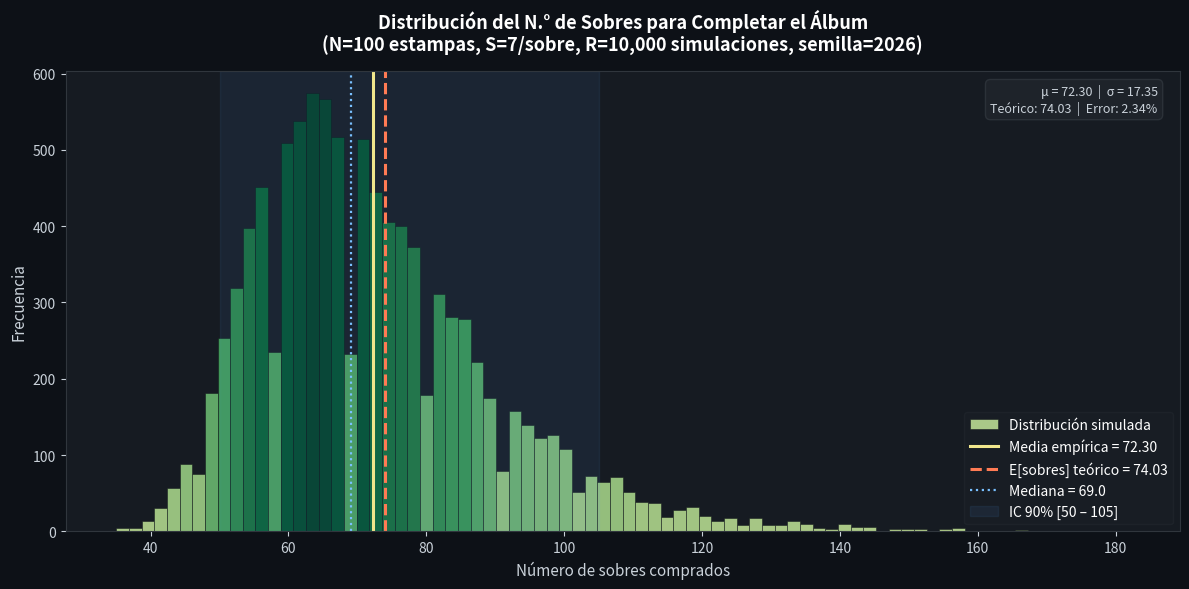

Write the Python code that produced this figure.
import numpy as np
import matplotlib.pyplot as plt
import matplotlib.ticker as ticker
from math import log
import math

N    = 100     # Total de estampas diferentes (versión reducida)
S    = 7       # Estampas por sobre
R    = 10000   # Número de simulaciones
SEED = 2026    # Semilla

N_real     = 980
S_real     = 7
P_individual = 9.50    # Quetzales por sobre individual
P_caja_sobres = 104    # Sobres por caja
P_caja_precio = 975.0 

GAMMA = 0.5772156649          # Constante de Euler-Mascheroni
H_N   = log(N) + GAMMA        # Número armónico aproximado
E_sobres_teorico = (N / S) * H_N

print("=" * 60)
print("  SIMULACIÓN MONTE CARLO — ÁLBUM FIFA 2026")
print("=" * 60)
print(f"\n[PARÁMETROS DE SIMULACIÓN]")
print(f"  N (estampas únicas)     : {N}")
print(f"  S (estampas por sobre)  : {S}")
print(f"  R (simulaciones)        : {R:,}")
print(f"  Semilla                 : {SEED}")
print(f"\n[VALOR TEÓRICO]")
print(f"  H_N  = ln({N}) + {GAMMA:.7f} = {H_N:.6f}")
print(f"  E[sobres] = ({N}/{S}) × {H_N:.6f} = {E_sobres_teorico:.4f} sobres")
print()


rng = np.random.default_rng(SEED)

resultados_sobres    = np.zeros(R, dtype=int)
resultados_repetidas = np.zeros(R, dtype=int)

for sim in range(R):
    obtenidas  = np.zeros(N, dtype=bool)   # arreglo booleano de estampas
    n_sobres   = 0
    repetidas  = 0
    unicas     = 0                          # cuántas distintas llevamos

    while unicas < N:
        # Comprar un sobre: S estampas aleatorias SIN repetición dentro del sobre
        sobre = rng.choice(N, size=S, replace=False)
        n_sobres += 1

        for sticker in sobre:
            if obtenidas[sticker]:
                repetidas += 1
            else:
                obtenidas[sticker] = True
                unicas += 1

    resultados_sobres[sim]    = n_sobres
    resultados_repetidas[sim] = repetidas

media_sobres   = resultados_sobres.mean()
std_sobres     = resultados_sobres.std(ddof=1)
mediana_sobres = np.median(resultados_sobres)
p5, p95        = np.percentile(resultados_sobres, [5, 95])

media_rep      = resultados_repetidas.mean()
std_rep        = resultados_repetidas.std(ddof=1)

print("=" * 60)
print("  RESULTADOS EMPÍRICOS (10 000 simulaciones)")
print("=" * 60)

print(f"\n── Sobres necesarios para completar el álbum ──")
print(f"  Media muestral         : {media_sobres:.4f}")
print(f"  Desviación estándar    : {std_sobres:.4f}")
print(f"  Mediana                : {mediana_sobres:.1f}")
print(f"  Percentil  5 %         : {p5:.1f}")
print(f"  Percentil 95 %         : {p95:.1f}")
print(f"  Mínimo observado       : {resultados_sobres.min()}")
print(f"  Máximo observado       : {resultados_sobres.max()}")

print(f"\n── Estampas repetidas acumuladas ──")
print(f"  Media muestral         : {media_rep:.4f}")
print(f"  Desviación estándar    : {std_rep:.4f}")

print(f"\n── Comparación Empírico vs Teórico ──")
print(f"  E[sobres] teórico      : {E_sobres_teorico:.4f}")
print(f"  E[sobres] empírico     : {media_sobres:.4f}")
print(f"  Diferencia relativa    : {abs(media_sobres - E_sobres_teorico)/E_sobres_teorico*100:.3f} %")

H_N_real = log(N_real) + GAMMA
E_sobres_real = (N_real / S_real) * H_N_real

# Costo esperado con precio individual
costo_individual = E_sobres_real * P_individual

# Costo optimizando cajas completas + individuales al final
cajas_necesarias = int(E_sobres_real // P_caja_sobres)
sobres_restantes = E_sobres_real - cajas_necesarias * P_caja_sobres
costo_optimo = cajas_necesarias * P_caja_precio + sobres_restantes * P_individual

print(f"\n{'=' * 60}")
print(f"  PROYECCIÓN ÁLBUM REAL (N={N_real}, S={S_real})")
print(f"{'=' * 60}")
print(f"  H_N_real                : {H_N_real:.6f}")
print(f"  E[sobres] teórico real  : {E_sobres_real:.1f} sobres")
print(f"  Costo (solo individuales): Q {costo_individual:,.2f}")
print(f"  Costo (cajas + indiv.)  : Q {costo_optimo:,.2f}")
print(f"    → {cajas_necesarias} caja(s) × Q{P_caja_precio:.2f}"
      f" + {sobres_restantes:.0f} sobres × Q{P_individual:.2f}")

# 1. Probabilidad de necesitar más de 30 sobres
umbral = 30
prob_mas_30 = (resultados_sobres > umbral).mean()
print(f"P(sobres > {umbral})               : {prob_mas_30:.4f}  ({prob_mas_30*100:.2f}%)")

# 2. Mínimo teórico de sobres si no hubiera repetidas (ni dentro ni entre sobres)
# Para cubrir N estampas con S por sobre sin ninguna repetición: ceil(N/S)
min_teorico = math.ceil(N / S)
print(f"Mínimo teórico de sobres (sin rep.) : {min_teorico}  (= ceil({N}/{S}))")

# 3. Valor esperado teórico de estampas repetidas
# Total de estampas abiertas en promedio = E[sobres] * S
# Repetidas esperadas = total abiertas - N (las únicas)
total_abiertas_esperadas = E_sobres_teorico * S
E_repetidas_teorico = total_abiertas_esperadas - N
print(f"E[estampas repetidas] teórico       : {E_repetidas_teorico:.4f}")
print(f"  (= E[sobres]×S − N  =  {E_sobres_teorico:.4f}×{S} − {N})")

# 4. Interpretación de la desviación estándar de sobres
print(f"\nInterpretación de σ (desviación estándar de sobres):")
print(f"  σ empírica = {std_sobres:.4f}")
print(f"  En el 68% de las simulaciones, los sobres necesarios cayeron en:")
print(f"    [{media_sobres - std_sobres:.2f},  {media_sobres + std_sobres:.2f}]  (μ ± 1σ)")
print(f"  En el 95% de las simulaciones, cayeron en:")
print(f"    [{media_sobres - 2*std_sobres:.2f},  {media_sobres + 2*std_sobres:.2f}]  (μ ± 2σ)")
print(f"  Coeficiente de variación (σ/μ): {std_sobres/media_sobres:.4f}  "
      f"→ variabilidad del {std_sobres/media_sobres*100:.2f}% respecto a la media")

fig, ax = plt.subplots(figsize=(12, 6))
fig.patch.set_facecolor("#0d1117")
ax.set_facecolor("#161b22")

# Histograma
n_bins = min(80, int(np.sqrt(R)))
counts, bins, patches = ax.hist(
    resultados_sobres,
    bins=n_bins,
    color="#238636",
    edgecolor="#0d1117",
    linewidth=0.4,
    alpha=0.85,
    label="Distribución simulada"
)

# Gradiente de color por frecuencia
max_count = counts.max()
cmap = plt.cm.get_cmap("YlGn")
for patch, c in zip(patches, counts):
    patch.set_facecolor(cmap(0.3 + 0.7 * c / max_count))

# Líneas verticales
ax.axvline(media_sobres, color="#f0e68c", linewidth=2.2,
           linestyle="-", label=f"Media empírica = {media_sobres:.2f}")
ax.axvline(E_sobres_teorico, color="#ff7b54", linewidth=2.2,
           linestyle="--", label=f"E[sobres] teórico = {E_sobres_teorico:.2f}")
ax.axvline(mediana_sobres, color="#79c0ff", linewidth=1.6,
           linestyle=":", label=f"Mediana = {mediana_sobres:.1f}")

# Banda de percentiles
ax.axvspan(p5, p95, alpha=0.08, color="#58a6ff",
           label=f"IC 90% [{p5:.0f} – {p95:.0f}]")

# Etiquetas y formato
ax.set_title(
    f"Distribución del N.° de Sobres para Completar el Álbum\n"
    f"(N={N} estampas, S={S}/sobre, R={R:,} simulaciones, semilla={SEED})",
    color="white", fontsize=13, pad=14, fontweight="bold"
)
ax.set_xlabel("Número de sobres comprados", color="#c9d1d9", fontsize=11)
ax.set_ylabel("Frecuencia", color="#c9d1d9", fontsize=11)

ax.tick_params(colors="#c9d1d9")
for spine in ax.spines.values():
    spine.set_edgecolor("#30363d")

ax.yaxis.set_major_formatter(ticker.FuncFormatter(lambda x, _: f"{int(x):,}"))
ax.xaxis.set_major_formatter(ticker.FuncFormatter(lambda x, _: f"{int(x):,}"))

legend = ax.legend(framealpha=0.25, facecolor="#21262d",
                   edgecolor="#30363d", labelcolor="white", fontsize=10)

# Anotación de estadísticas
stats_text = (
    f"μ = {media_sobres:.2f}  |  σ = {std_sobres:.2f}\n"
    f"Teórico: {E_sobres_teorico:.2f}  |  Error: {abs(media_sobres-E_sobres_teorico)/E_sobres_teorico*100:.2f}%"
)
ax.text(0.98, 0.97, stats_text,
        transform=ax.transAxes, fontsize=9,
        verticalalignment="top", horizontalalignment="right",
        color="#c9d1d9",
        bbox=dict(boxstyle="round,pad=0.4", facecolor="#21262d",
                  edgecolor="#30363d", alpha=0.8))

plt.tight_layout()
plt.savefig("histograma_album_fifa2026.png", dpi=150,
            bbox_inches="tight", facecolor=fig.get_facecolor())
plt.show()
print("\n[✓] Histograma guardado como 'histograma_album_fifa2026.png'")
print("=" * 60)
